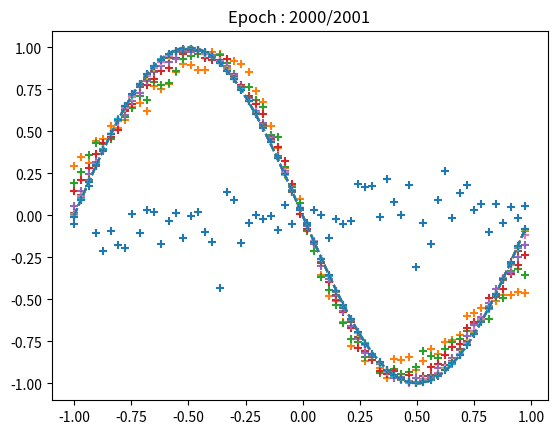

The script that saved this image:
import numpy as np
import matplotlib.pyplot as plt

# 入力と正解の用意
input_data      = np.arange(0, np.pi*2, 0.1) # 入力
correct_data    = np.sin(input_data)         # 正解
input_data      = (input_data-np.pi) / np.pi # 入力を-1.0~1.0の範囲に
n_data = len(correct_data) # データ数

# 各設定値
n_in    = 1 # 入力層のニューロン数
n_mid   = 3 # 中間層のニューロン数
n_out   = 1 # 出力層のニューロン数

wb_width    = 0.01 # 重みとバイアスの広がり具合
eta         = 0.1  # 学習係数
epoch       = 2001
interval    = 200  # 経過の表示間隔

# 中間層
class MiddleLayer:
    # 初期設定
    def __init__(self, n_upper, n):
        # 重み(行列)とバイアス(ベクトル)
        self.w = wb_width * np.random.randn(n_upper, n)
        self.b = wb_width * np.random.randn(n)

    # 順伝播
    def forward(self, x):
        self.x = x
        u = np.dot(x, self.w) + self.b
        self.y = 1/(1+np.exp(-u)) # シグモイド関数

    # 逆伝播
    def backward(self, grad_y):
        delta = grad_y * (1-self.y) * self.y # シグモイド関数の微分
        self.grad_w = np.dot(self.x.T, delta)
        self.grad_b = np.sum(delta, axis=0)

        self.grad_x = np.dot(delta, self.w.T)

    # 重みとバイアスの更新
    def update(self, eta):
        self.w -= eta * self.grad_w
        self.b -= eta * self.grad_b

# 出力層
class OutputLayer:
    # 初期設定
    def __init__(self, n_upper, n):
        # 重み(行列)とバイアス(ベクトル)
        self.w = wb_width * np.random.randn(n_upper, n)
        self.b = wb_width * np.random.randn(n)

    # 順伝播
    def forward(self, x):
        self.x = x
        u = np.dot(x, self.w) + self.b
        self.y = u # 恒等関数

    # 逆伝播
    def backward(self, t):
        delta = self.y - t

        self.grad_w = np.dot(self.x.T, delta)
        self.grad_b = np.sum(delta, axis=0)

        self.grad_x = np.dot(delta, self.w.T)

    # 重みとバイアスの更新
    def update(self, eta):
        self.w -= eta * self.grad_w
        self.b -= eta * self.grad_b

if __name__ == "__main__":
    # 各層の初期化
    middle_layer = MiddleLayer(n_in, n_mid)
    output_layer = OutputLayer(n_mid, n_out)

    # 学習
    for i in range(epoch):
        # インデックスをシャッフル
        index_random = np.arange(n_data)
        np.random.shuffle(index_random)

        # 結果の表示用
        total_error = 0
        plot_x = []
        plot_y = []

        for idx in index_random:
            x = input_data[idx:idx+1]      # 入力
            t = correct_data[idx:idx+1]    # 正解

            # 順伝播
            middle_layer.forward(x.reshape(1, 1)) # 入力を行列に変換
            output_layer.forward(middle_layer.y)

            # 逆伝播
            output_layer.backward(t.reshape(1, 1)) # 正解を行列に変換
            middle_layer.backward(output_layer.grad_x)

            # 重みとバイアスの更新
            middle_layer.update(eta)
            output_layer.update(eta)

            if i%interval == 0:
                y = output_layer.y.reshape(-1) # 行列をベクトルに戻す

                # 二乗和誤差の計算
                total_error += 1.0/2.0*np.sum(np.square(y-t))

                # 出力の記録
                plot_x.append(x)
                plot_y.append(y)
            # end if
        # end for

        if i%interval == 0:
            # 出力のグラフ表示
            plt.title("Epoch : " + str(i) + "/" + str(epoch))
            plt.plot(input_data, correct_data, linestyle="dashed")
            plt.scatter(plot_x, plot_y, marker="+")
            plt.show()

            # エポック数と誤差の表示
            print("Epoch : " + str(i) + "/" + str(epoch), "Error : " + str(total_error/n_data))
        # end if